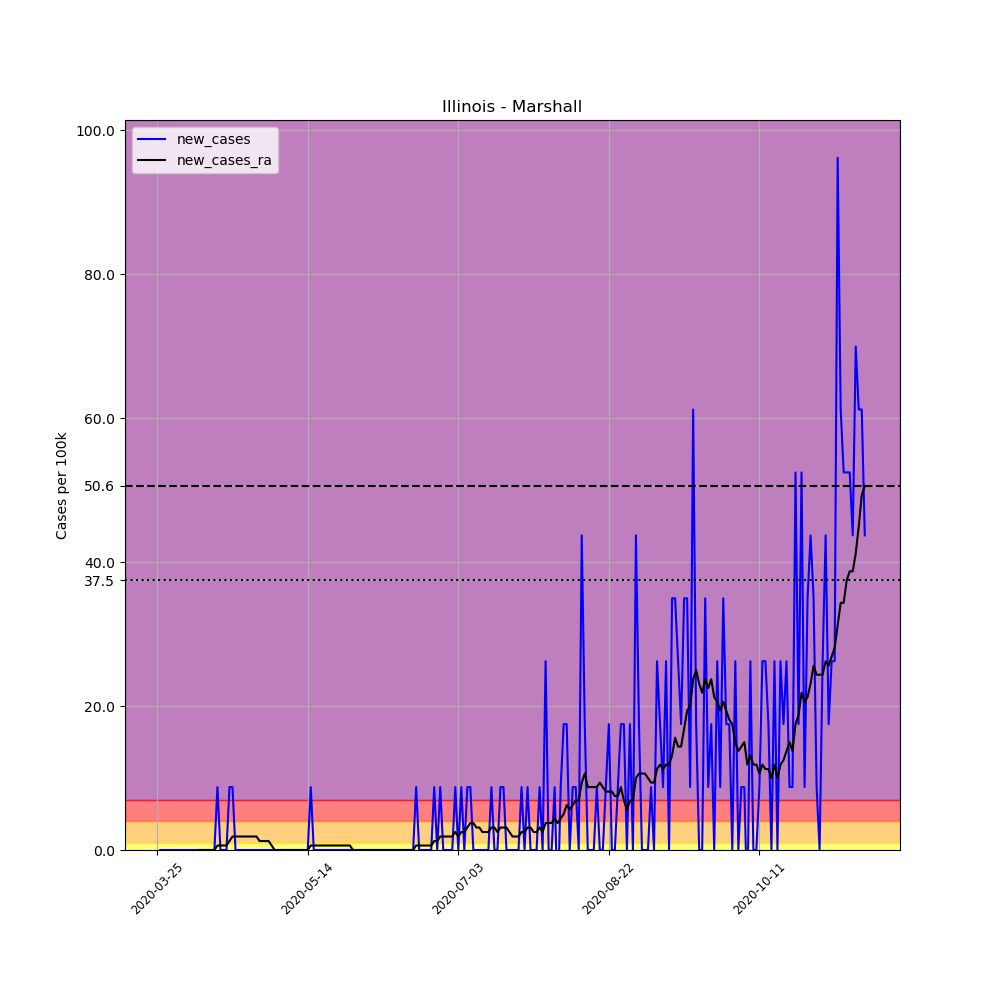

Source data for this figure (header and first rows):
, date, county, state, fips, cases, deaths, COUNTY, STNAME, CTYNAME, POPESTIMATE2019, per_100k, new_cases, new_cases_ra
332547, 2020-03-25, Marshall, Illinois, 17123, 1, 0, 123, Illinois, Marshall, 11438, 8.743, , 
332548, 2020-03-26, Marshall, Illinois, 17123, 1, 0, 123, Illinois, Marshall, 11438, 8.743, 0.0, 
332549, 2020-03-27, Marshall, Illinois, 17123, 1, 0, 123, Illinois, Marshall, 11438, 8.743, 0.0, 
332550, 2020-03-28, Marshall, Illinois, 17123, 1, 0, 123, Illinois, Marshall, 11438, 8.743, 0.0, 
332551, 2020-03-29, Marshall, Illinois, 17123, 1, 0, 123, Illinois, Marshall, 11438, 8.743, 0.0, 
332552, 2020-03-30, Marshall, Illinois, 17123, 1, 0, 123, Illinois, Marshall, 11438, 8.743, 0.0, 
332553, 2020-03-31, Marshall, Illinois, 17123, 1, 0, 123, Illinois, Marshall, 11438, 8.743, 0.0, 
332554, 2020-04-01, Marshall, Illinois, 17123, 1, 0, 123, Illinois, Marshall, 11438, 8.743, 0.0, 
332555, 2020-04-02, Marshall, Illinois, 17123, 1, 0, 123, Illinois, Marshall, 11438, 8.743, 0.0, 
332556, 2020-04-03, Marshall, Illinois, 17123, 1, 0, 123, Illinois, Marshall, 11438, 8.743, 0.0, 
332557, 2020-04-04, Marshall, Illinois, 17123, 1, 0, 123, Illinois, Marshall, 11438, 8.743, 0.0, 
332558, 2020-04-05, Marshall, Illinois, 17123, 1, 0, 123, Illinois, Marshall, 11438, 8.743, 0.0, 
332559, 2020-04-06, Marshall, Illinois, 17123, 1, 0, 123, Illinois, Marshall, 11438, 8.743, 0.0, 
332560, 2020-04-07, Marshall, Illinois, 17123, 1, 0, 123, Illinois, Marshall, 11438, 8.743, 0.0, 
332561, 2020-04-08, Marshall, Illinois, 17123, 1, 0, 123, Illinois, Marshall, 11438, 8.743, 0.0, 0.0
332562, 2020-04-09, Marshall, Illinois, 17123, 1, 0, 123, Illinois, Marshall, 11438, 8.743, 0.0, 0.0
332563, 2020-04-10, Marshall, Illinois, 17123, 1, 0, 123, Illinois, Marshall, 11438, 8.743, 0.0, 0.0
332564, 2020-04-11, Marshall, Illinois, 17123, 1, 0, 123, Illinois, Marshall, 11438, 8.743, 0.0, 0.0
332565, 2020-04-12, Marshall, Illinois, 17123, 1, 0, 123, Illinois, Marshall, 11438, 8.743, 0.0, 0.0
332566, 2020-04-13, Marshall, Illinois, 17123, 1, 0, 123, Illinois, Marshall, 11438, 8.743, 0.0, 0.0
332567, 2020-04-14, Marshall, Illinois, 17123, 2, 0, 123, Illinois, Marshall, 11438, 17.49, 8.743, 0.6245
332568, 2020-04-15, Marshall, Illinois, 17123, 2, 0, 123, Illinois, Marshall, 11438, 17.49, 0.0, 0.6245
332569, 2020-04-16, Marshall, Illinois, 17123, 2, 0, 123, Illinois, Marshall, 11438, 17.49, 0.0, 0.6245
332570, 2020-04-17, Marshall, Illinois, 17123, 2, 0, 123, Illinois, Marshall, 11438, 17.49, 0.0, 0.6245
332571, 2020-04-18, Marshall, Illinois, 17123, 3, 0, 123, Illinois, Marshall, 11438, 26.23, 8.743, 1.249
332572, 2020-04-19, Marshall, Illinois, 17123, 4, 0, 123, Illinois, Marshall, 11438, 34.97, 8.743, 1.873
332573, 2020-04-20, Marshall, Illinois, 17123, 4, 0, 123, Illinois, Marshall, 11438, 34.97, 0.0, 1.873
332574, 2020-04-21, Marshall, Illinois, 17123, 4, 0, 123, Illinois, Marshall, 11438, 34.97, 0.0, 1.873
332575, 2020-04-22, Marshall, Illinois, 17123, 4, 0, 123, Illinois, Marshall, 11438, 34.97, 0.0, 1.873
332576, 2020-04-23, Marshall, Illinois, 17123, 4, 0, 123, Illinois, Marshall, 11438, 34.97, 0.0, 1.873
332577, 2020-04-24, Marshall, Illinois, 17123, 4, 0, 123, Illinois, Marshall, 11438, 34.97, 0.0, 1.873
332578, 2020-04-25, Marshall, Illinois, 17123, 4, 0, 123, Illinois, Marshall, 11438, 34.97, 0.0, 1.873
332579, 2020-04-26, Marshall, Illinois, 17123, 4, 0, 123, Illinois, Marshall, 11438, 34.97, 0.0, 1.873
332580, 2020-04-27, Marshall, Illinois, 17123, 4, 0, 123, Illinois, Marshall, 11438, 34.97, 0.0, 1.873
332581, 2020-04-28, Marshall, Illinois, 17123, 4, 0, 123, Illinois, Marshall, 11438, 34.97, 0.0, 1.249
332582, 2020-04-29, Marshall, Illinois, 17123, 4, 0, 123, Illinois, Marshall, 11438, 34.97, 0.0, 1.249
332583, 2020-04-30, Marshall, Illinois, 17123, 4, 0, 123, Illinois, Marshall, 11438, 34.97, 0.0, 1.249
332584, 2020-05-01, Marshall, Illinois, 17123, 4, 0, 123, Illinois, Marshall, 11438, 34.97, 0.0, 1.249
332585, 2020-05-02, Marshall, Illinois, 17123, 4, 0, 123, Illinois, Marshall, 11438, 34.97, 0.0, 0.6245
332586, 2020-05-03, Marshall, Illinois, 17123, 4, 0, 123, Illinois, Marshall, 11438, 34.97, 0.0, 2.5376526277146434e-16
332587, 2020-05-04, Marshall, Illinois, 17123, 4, 0, 123, Illinois, Marshall, 11438, 34.97, 0.0, 2.5376526277146434e-16
332588, 2020-05-05, Marshall, Illinois, 17123, 4, 0, 123, Illinois, Marshall, 11438, 34.97, 0.0, 2.5376526277146434e-16
332589, 2020-05-06, Marshall, Illinois, 17123, 4, 0, 123, Illinois, Marshall, 11438, 34.97, 0.0, 2.5376526277146434e-16
332590, 2020-05-07, Marshall, Illinois, 17123, 4, 0, 123, Illinois, Marshall, 11438, 34.97, 0.0, 2.5376526277146434e-16
332591, 2020-05-08, Marshall, Illinois, 17123, 4, 0, 123, Illinois, Marshall, 11438, 34.97, 0.0, 2.5376526277146434e-16
332592, 2020-05-09, Marshall, Illinois, 17123, 4, 0, 123, Illinois, Marshall, 11438, 34.97, 0.0, 2.5376526277146434e-16
332593, 2020-05-10, Marshall, Illinois, 17123, 4, 0, 123, Illinois, Marshall, 11438, 34.97, 0.0, 2.5376526277146434e-16
332594, 2020-05-11, Marshall, Illinois, 17123, 4, 0, 123, Illinois, Marshall, 11438, 34.97, 0.0, 2.5376526277146434e-16
332595, 2020-05-12, Marshall, Illinois, 17123, 4, 0, 123, Illinois, Marshall, 11438, 34.97, 0.0, 2.5376526277146434e-16
332596, 2020-05-13, Marshall, Illinois, 17123, 4, 0, 123, Illinois, Marshall, 11438, 34.97, 0.0, 2.5376526277146434e-16
332597, 2020-05-14, Marshall, Illinois, 17123, 4, 0, 123, Illinois, Marshall, 11438, 34.97, 0.0, 2.5376526277146434e-16
332598, 2020-05-15, Marshall, Illinois, 17123, 5, 0, 123, Illinois, Marshall, 11438, 43.71, 8.743, 0.6245
332599, 2020-05-16, Marshall, Illinois, 17123, 5, 0, 123, Illinois, Marshall, 11438, 43.71, 0.0, 0.6245
332600, 2020-05-17, Marshall, Illinois, 17123, 5, 0, 123, Illinois, Marshall, 11438, 43.71, 0.0, 0.6245
332601, 2020-05-18, Marshall, Illinois, 17123, 5, 0, 123, Illinois, Marshall, 11438, 43.71, 0.0, 0.6245
332602, 2020-05-19, Marshall, Illinois, 17123, 5, 0, 123, Illinois, Marshall, 11438, 43.71, 0.0, 0.6245
332603, 2020-05-20, Marshall, Illinois, 17123, 5, 0, 123, Illinois, Marshall, 11438, 43.71, 0.0, 0.6245
332604, 2020-05-21, Marshall, Illinois, 17123, 5, 0, 123, Illinois, Marshall, 11438, 43.71, 0.0, 0.6245
332605, 2020-05-22, Marshall, Illinois, 17123, 5, 0, 123, Illinois, Marshall, 11438, 43.71, 0.0, 0.6245
332606, 2020-05-23, Marshall, Illinois, 17123, 5, 0, 123, Illinois, Marshall, 11438, 43.71, 0.0, 0.6245
... 176 more rows
